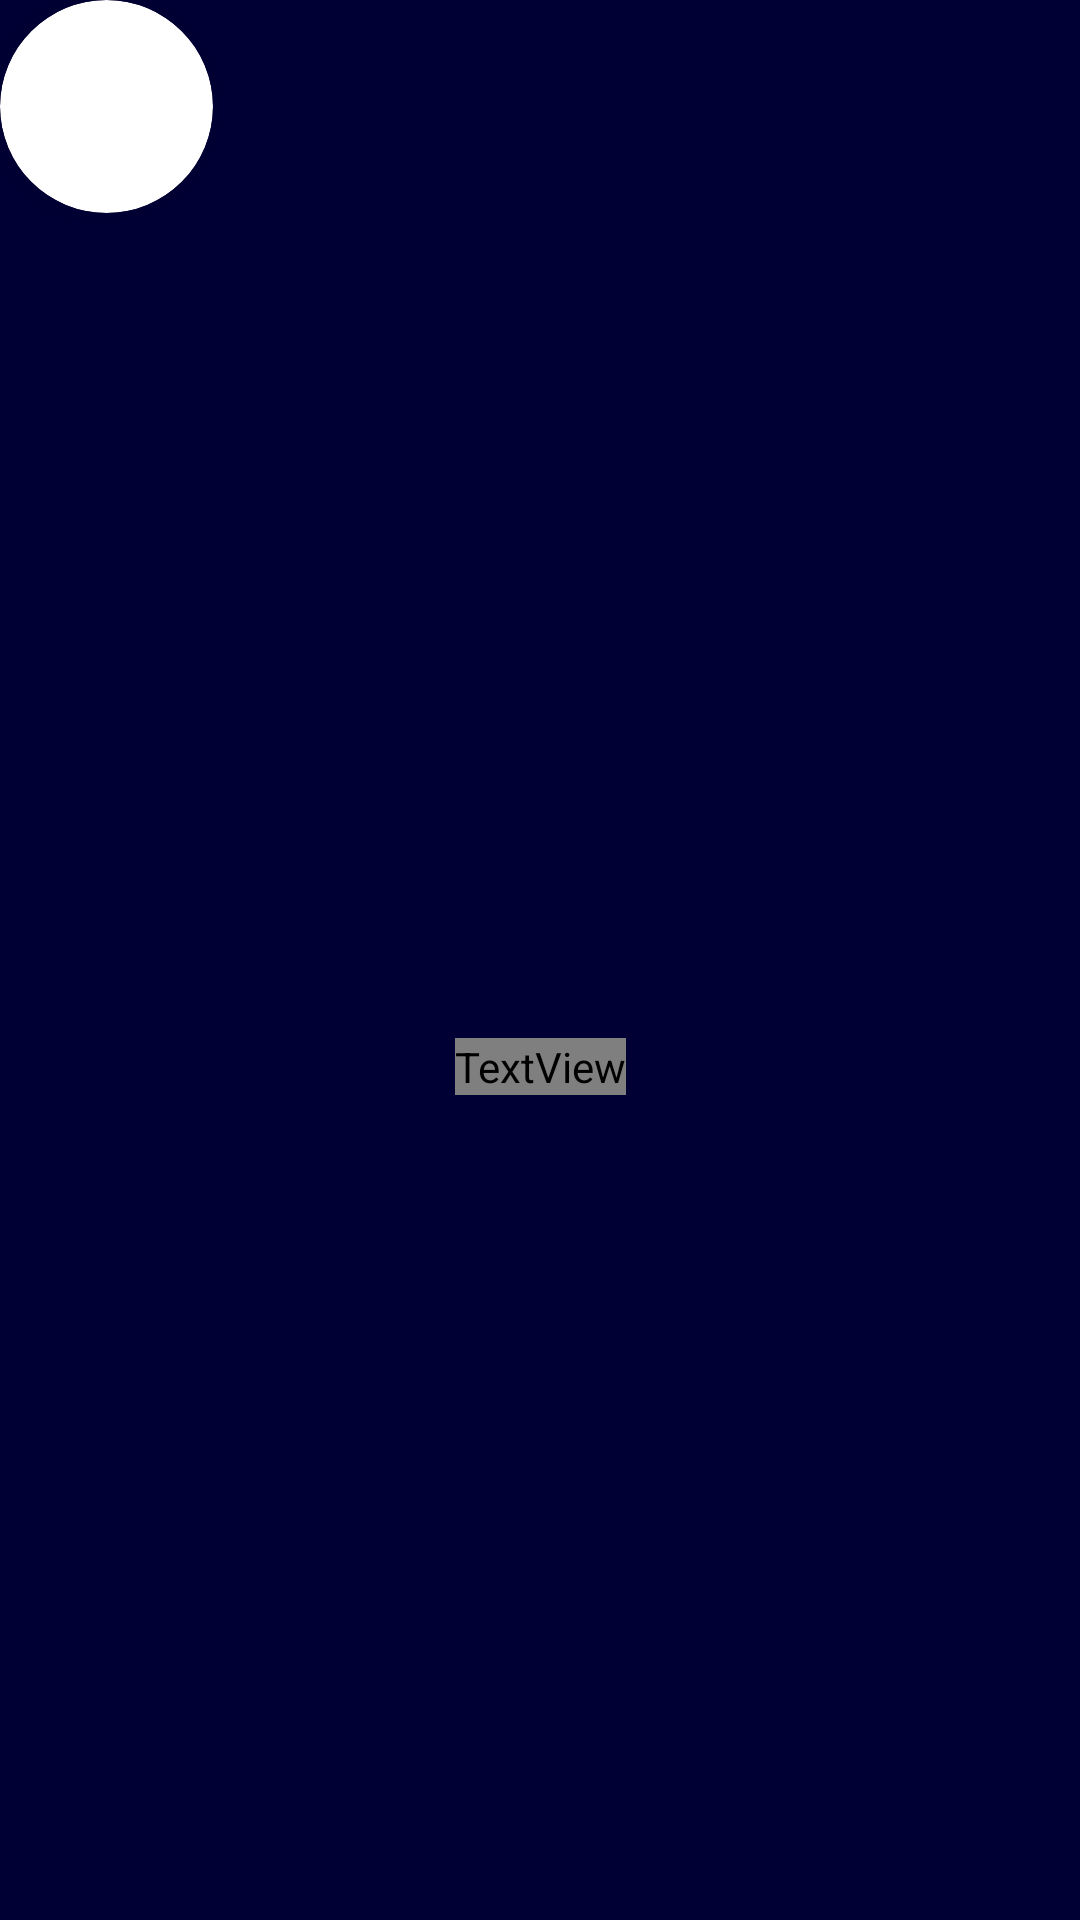

Write the Android layout XML for this screen, with the resource values it uses.
<!-- AndroidManifest.xml: application theme Theme.MyApplication -->
<!-- res/layout/category_viewholder.xml -->
<?xml version="1.0" encoding="utf-8"?>
<androidx.constraintlayout.widget.ConstraintLayout xmlns:android="http://schemas.android.com/apk/res/android"
    xmlns:app="http://schemas.android.com/apk/res-auto"
    xmlns:tools="http://schemas.android.com/tools"
    android:layout_width="wrap_content"
    android:layout_height="wrap_content"
    android:clipToPadding="false">


    <androidx.cardview.widget.CardView
        android:id="@+id/category_card"
        android:layout_width="71dp"
        android:layout_height="71dp"
        android:clipToPadding="false"
        app:cardCornerRadius="35.5dp"
        app:cardElevation="@dimen/card_elevation"
        app:cardUseCompatPadding="false"
        app:layout_constraintStart_toStartOf="parent"
        app:layout_constraintTop_toTopOf="parent">

        <ImageView
            android:id="@+id/category_icon"
            android:layout_width="wrap_content"
            android:layout_height="30dp"
            android:layout_gravity="center"
            app:srcCompat="@drawable/bottom_nav_favorite" />
    </androidx.cardview.widget.CardView>

    <TextView
        android:id="@+id/category_name"
        android:layout_width="wrap_content"
        android:layout_height="wrap_content"
        android:layout_marginTop="5dp"
        android:layout_marginBottom="5dp"
        android:fontFamily="@font/mark_pro_medium"
        android:text="TextView"
        android:textSize="12sp"
        app:layout_constraintBottom_toBottomOf="parent"
        app:layout_constraintEnd_toEndOf="parent"
        app:layout_constraintStart_toStartOf="parent"
        app:layout_constraintTop_toBottomOf="@+id/category_card" />


</androidx.constraintlayout.widget.ConstraintLayout>
<!-- resources referenced by this layout -->
<resources>
  <dimen name="card_elevation">10dp</dimen>
  <style name="Theme.MyApplication" parent="Theme.MaterialComponents.DayNight.DarkActionBar">
          
          <item name="android:windowBackground">@drawable/splashscreen</item>
          <item name="android:statusBarColor">@color/dark_blue</item>
  
          <item name="colorPrimary">@color/purple_500</item>
          <item name="colorPrimaryVariant">@color/purple_700</item>
          <item name="colorOnPrimary">@color/white</item>
          
          <item name="colorSecondary">@color/teal_200</item>
          <item name="colorSecondaryVariant">@color/teal_700</item>
          <item name="colorOnSecondary">@color/black</item>
          
          <item name="colorAccent">@android:color/darker_gray</item>
  
          
          <item name="cardElevation">10dp</item>
          <item name="android:spotShadowAlpha">0</item>
          
      </style>
  <!-- drawable splashscreen: vector/xml drawable (drawable, 6249 chars, omitted) -->
  <color name="dark_blue">#FF010035</color>
  <color name="white">#FFFFFFFF</color>
  <color name="black">#FF000000</color>
  <!-- not gathered from this repository: default colours our renderer supplied (Android Studio template values) -->
  <color name="purple_500">#FF6200EE</color>
  <color name="purple_700">#FF3700B3</color>
  <color name="teal_200">#FF03DAC5</color>
  <color name="teal_700">#FF018786</color>
</resources>
